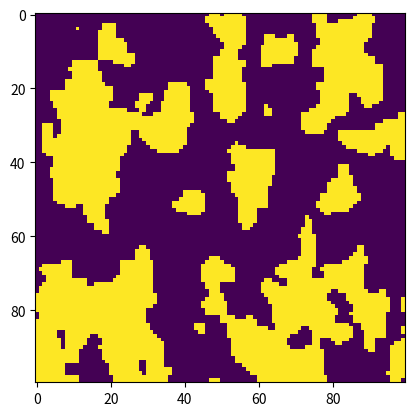
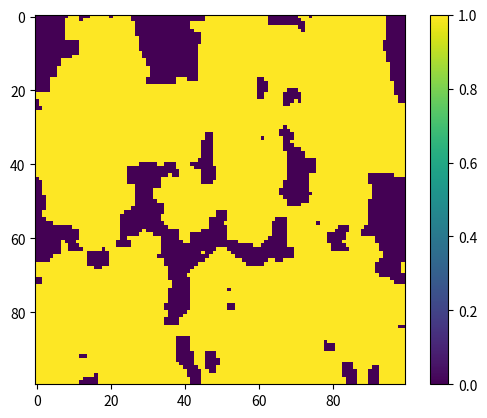

Generate these figures, in order, with matplotlib:
#This is a script to help create a random island


import random
import matplotlib.pyplot as plt
import matplotlib.patches as mpatches
import numpy as np
from os import system as cmd
from datetime import datetime


testPoints = []
testPoints2 = []
class Island:
    def AddRandomPointsToGrid(grid, numPoints, gauss=False, mean=0, std=0):
        for i in range(0,numPoints):
            if gauss == False:
                x = random.randint(0,len(grid)-1)
                y = random.randint(0,len(grid[0])-1)
            else:
                while True:
                    nn = 0
                    x = Island.DiscreteGaussianDraw(mean,std)+int(len(grid)/2)
                    y = Island.DiscreteGaussianDraw(mean,std)+int(len(grid[0])/2)
                    if x >= nn and y >= nn and x <= len(grid)-nn and y <= len(grid[0])-nn:
                        break
            try:
                grid[x][y] = 1
            except IndexError:
                pass
        return grid

    def ChangeIsolatedPoints(grid):
        for i in range(0,len(grid)):
            for j in range(0,len(grid[0])):
                if grid[i][j] == 1:
                    cnt = 0
                    ect = 0
                    try:
                        if grid[i+1][j] == 0: 
                            cnt += 1
                    except IndexError:
                        ect += 1
                    try:
                        if grid[i-1][j] == 0:
                            cnt += 1
                    except IndexError:
                        ect += 1
                    try:
                        if grid[i][j+1] == 0:
                            cnt += 1
                    except IndexError:
                        ect += 1
                    try:
                        if grid[i][j-1] == 0:
                            cnt += 1
                    except IndexError:
                        ect += 1                
                    if cnt > 2 or ect > 2:
                        grid[i][j] = 0

                if grid[i][j] == 0:
                    cnt = 0
                    ect = 0
                    try:
                        if grid[i+1][j] == 1: 
                            cnt += 1
                    except IndexError:
                        ect += 1
                    try:
                        if grid[i-1][j] == 1:
                            cnt += 1
                    except IndexError:
                        ect += 1
                    try:
                        if grid[i][j+1] == 1:
                            cnt += 1
                    except IndexError:
                        ect += 1
                    try:
                        if grid[i][j-1] == 1:
                            cnt += 1
                    except IndexError:
                        ect += 1                
                    if (cnt > 2 or ect > 2):
                        grid[i][j] = 1                
        return grid

    def ConnectToContinent(grid,rng=1):
        ngrid = [[0 for i in range(0,len(grid[0]))] for j in range(0,len(grid))]
        for i in range(0,len(grid)):
            for j in range(0,len(grid[0])):
                if grid[i][j] == 0:
                    for lr in range(-rng,rng+1):
                        for ud in range(-rng,rng+1):
                            if ud == 0 and lr == 0:
                                continue
                            try:
                                if grid[i+lr][j+ud] == 1 and i+lr >= 0 and j+ud >= 0:
                                    ngrid[i][j] = 1
                                    # testPoints2.append([i+lr,j+ud])
                                    # testPoints.append([i,j])
                            except IndexError:
                                pass      
        for i in range(0,len(grid)):
            for j in range(0,len(grid[0])):
                if ngrid[i][j] == 1:
                    if random.randint(0,1) == 1:
                        grid[i][j] = 1        
        return grid

    def DiscreteGaussianDraw(mean, std):
        return int(random.gauss(mean,std))


    def ConnectRandomPoints(grid):
        for i in range(0,len(grid)):
            for j in range(0,len(grid[0])):
                i = len(grid)-1-i #To my eye, the resulting map looks better if the points are connected from the bottom up
                j = len(grid[0])-1-j #Whereas top down looks biased towards the top. Not sure why.
                if grid[i][j] == 1:
                    if random.randint(0,1) == 1:
                        grid[i][j] = 0
                        try:
                            grid[i+1][j] = 1
                        except IndexError:
                            pass
                        try:
                            grid[i-1][j] = 1
                        except IndexError:
                            pass
                        try:
                            grid[i][j+1] = 1
                        except IndexError:
                            pass
                        try:
                            grid[i][j-1] = 1
                        except IndexError:
                            pass
        return grid

    def CountLand(grid):
        cnt = 0
        for i in range(0,len(grid)):
            for j in range(0,len(grid[0])):
                if grid[i][j] == 1:
                    cnt += 1
        return cnt

    def CreateGrid(x,y):
        grid = []
        for i in range(0,x):
            grid.append([])
            for j in range(0,y):
                grid[i].append(0)
        return grid


    def ProgressBar(cnt, total, pct):
        cmd("cls")
        bar = ""
        cur = int(cnt/total/pct*100)/10
        for i in range(0,10):

            if i <= cur:
                bar += "==="
            else:
                bar += "   "
        if cur > 10:
            cur = 10
        print(f"[{bar}] {cur*10}% ({cnt}/{int(total*pct)})")

if __name__=="__main__":
    seed = int(datetime.now().timestamp())
    random.seed(seed)
    pctLand = 0.4
    n = 100
    totalMap = n*n
    rn = 100
    adrn = 10
    grid = Island.CreateGrid(n,n)
    maxiter = 500
    iter = 0
    while True:    
        grid = Island.AddRandomPointsToGrid(grid, rn)
        grid = Island.ConnectRandomPoints(grid)
        grid = Island.ChangeIsolatedPoints(grid)
        cnt = Island.CountLand(grid)
        if cnt/totalMap >= pctLand:
            break
        else:
            # print(cnt/totalMap)
            rn = adrn
        Island.ProgressBar(cnt, totalMap, pctLand)
        iter += 1
        if iter > maxiter:
            break
    Island.ProgressBar(cnt, totalMap, pctLand)    
    print(f"Final: {cnt/totalMap}")    
    cnt = Island.CountLand(grid)
    print(f"{cnt} vs {totalMap} is {cnt/totalMap}")
    plt.imshow(grid)
    plt.show(block=False)
    grid = Island.ConnectToContinent(grid,rng=3)
    grid = Island.ConnectRandomPoints(grid)
    grid = Island.ChangeIsolatedPoints(grid)

    # # print(testPoints)
    # # print(testPoints2)
    # # plt.scatter([i[0] for i in testPoints], [i[1] for i in testPoints]) 
    plt.figure()  
    plt.imshow(grid)
    plt.colorbar()
    plt.show()
    # print(seed)

    # plt.figure
    # grid = Island.AddRandomPointsToGrid(grid, rn, True, 0, 15)
    # for i in range(0,6):
    #     grid = Island.ConnectRandomPoints(grid)
    #     print(i)
    # grid = Island.ChangeIsolatedPoints(grid)
    # plt.imshow(grid)
    # plt.show(block=True)
    # print(seed)

